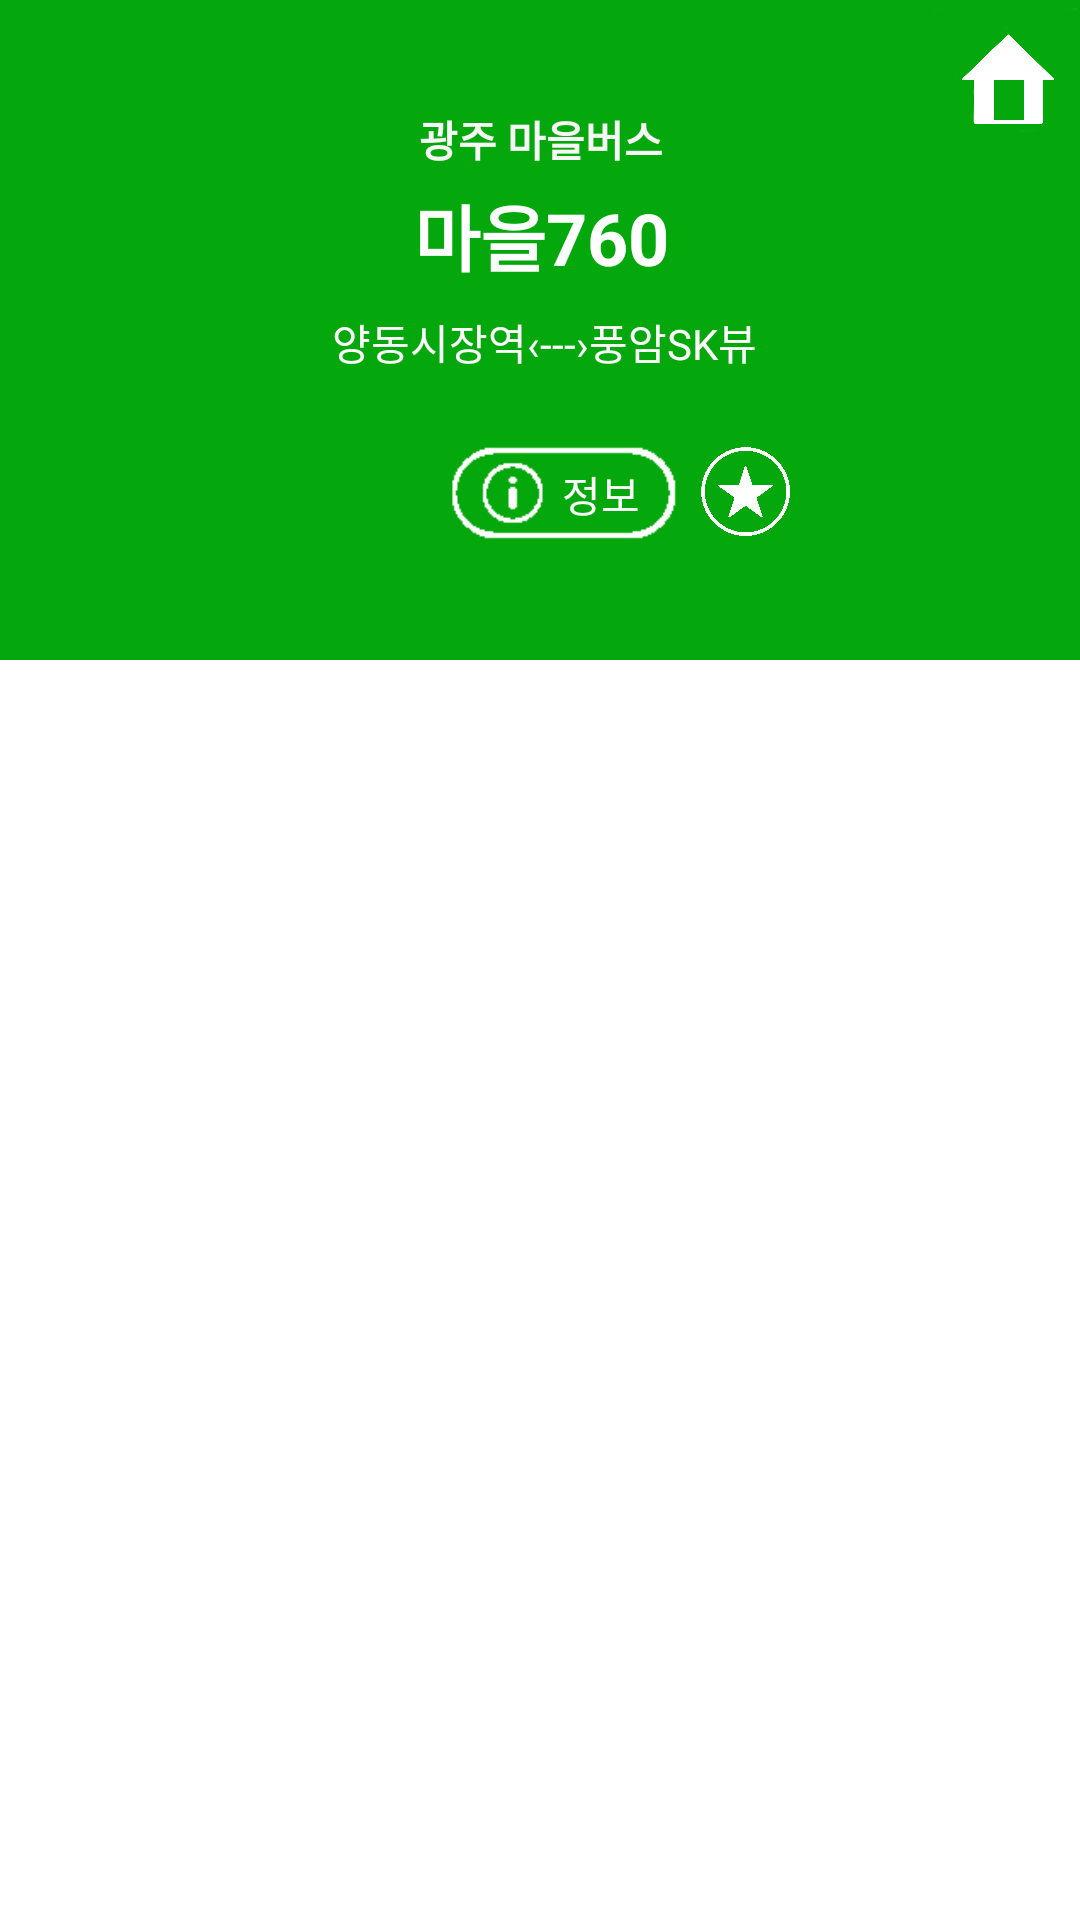

Android layout source for this screen:
<!-- AndroidManifest.xml: application theme Theme.EveryBus -->
<!-- res/layout/bus_search_3.xml -->
<?xml version="1.0" encoding="utf-8"?>
<androidx.constraintlayout.widget.ConstraintLayout xmlns:android="http://schemas.android.com/apk/res/android"
    xmlns:app="http://schemas.android.com/apk/res-auto"
    xmlns:tools="http://schemas.android.com/tools"
    android:layout_width="match_parent"
    android:layout_height="match_parent"
    android:background="@null">


    <View
        android:id="@+id/view"
        android:layout_width="0dp"
        android:layout_height="220dp"
        android:background="#04A80C"
        app:layout_constraintEnd_toEndOf="parent"
        app:layout_constraintHorizontal_bias="0.0"
        app:layout_constraintStart_toStartOf="parent"
        app:layout_constraintTop_toTopOf="parent" />

    <TextView
        android:id="@+id/textView10"
        android:layout_width="wrap_content"
        android:layout_height="wrap_content"
        android:layout_marginTop="36dp"
        android:text="광주 마을버스"
        android:textColor="#F8F7F7"
        android:textStyle="bold"
        app:layout_constraintEnd_toEndOf="parent"
        app:layout_constraintHorizontal_bias="0.501"
        app:layout_constraintStart_toStartOf="@+id/view"
        app:layout_constraintTop_toTopOf="parent" />

    <TextView
        android:id="@+id/textView11"
        android:layout_width="wrap_content"
        android:layout_height="wrap_content"
        android:layout_marginTop="4dp"
        android:text="마을760"
        android:textColor="#FFFFFF"
        android:textSize="24sp"
        android:textStyle="bold"
        app:layout_constraintEnd_toEndOf="@+id/textView10"
        app:layout_constraintHorizontal_bias="0.512"
        app:layout_constraintStart_toStartOf="@+id/textView10"
        app:layout_constraintTop_toBottomOf="@+id/textView10" />

    <TextView
        android:id="@+id/textView12"
        android:layout_width="wrap_content"
        android:layout_height="wrap_content"
        android:layout_marginTop="8dp"
        android:text="양동시장역‹---›풍암SK뷰"
        android:textColor="#FFFFFF"
        app:layout_constraintEnd_toEndOf="@+id/textView11"
        app:layout_constraintHorizontal_bias="0.487"
        app:layout_constraintStart_toStartOf="@+id/textView11"
        app:layout_constraintTop_toBottomOf="@+id/textView11" />

    <androidx.recyclerview.widget.RecyclerView
        android:layout_width="409dp"
        android:layout_height="437dp"
        android:layout_marginTop="1dp"
        app:layout_constraintBottom_toBottomOf="parent"
        app:layout_constraintEnd_toEndOf="parent"
        app:layout_constraintStart_toStartOf="parent"
        app:layout_constraintTop_toBottomOf="@+id/view" />

    <ImageButton
        android:id="@+id/imgHome"
        android:layout_width="51dp"
        android:layout_height="56dp"
        android:background="@null"
        android:padding="0dp"
        android:scaleType="centerInside"
        app:layout_constraintEnd_toEndOf="parent"
        app:layout_constraintTop_toTopOf="parent"
        app:srcCompat="@drawable/home" />

    <ImageButton
        android:id="@+id/imgLeftArrow"
        android:layout_width="42dp"
        android:layout_height="29dp"
        android:layout_marginTop="12dp"
        android:background="@null"
        android:scaleType="centerInside"
        app:layout_constraintEnd_toStartOf="@+id/imgHome"
        app:layout_constraintHorizontal_bias="0.003"
        app:layout_constraintStart_toStartOf="parent"
        app:layout_constraintTop_toTopOf="parent"
        app:srcCompat="@drawable/leftarrow" />

    <ImageButton
        android:id="@+id/imageButton2"
        android:layout_width="39dp"
        android:layout_height="33dp"
        android:layout_marginTop="20dp"
        android:layout_marginEnd="8dp"
        android:background="@null"
        android:scaleType="centerInside"
        app:layout_constraintBottom_toBottomOf="@+id/view"
        app:layout_constraintEnd_toEndOf="@+id/textView12"
        app:layout_constraintHorizontal_bias="0.0"
        app:layout_constraintStart_toEndOf="@+id/imageButton4"
        app:layout_constraintTop_toBottomOf="@+id/textView12"
        app:layout_constraintVertical_bias="0.071"
        app:srcCompat="@drawable/star_off" />

    <ImageButton
        android:id="@+id/imageButton4"
        android:layout_width="85dp"
        android:layout_height="60dp"
        android:layout_marginStart="144dp"
        android:background="@null"
        android:scaleType="centerInside"
        app:layout_constraintBottom_toBottomOf="@+id/view"
        app:layout_constraintStart_toStartOf="parent"
        app:layout_constraintTop_toBottomOf="@+id/textView12"
        app:layout_constraintVertical_bias="0.285"
        app:srcCompat="@drawable/info" />

    <TextView
        android:id="@+id/textView17"
        android:layout_width="31dp"
        android:layout_height="26dp"
        android:text="정보"
        android:textColor="#FDFDFD"
        app:layout_constraintBottom_toBottomOf="@+id/imageButton4"
        app:layout_constraintEnd_toStartOf="@+id/imageButton2"
        app:layout_constraintHorizontal_bias="0.8"
        app:layout_constraintStart_toStartOf="@+id/imageButton4"
        app:layout_constraintTop_toTopOf="@+id/imageButton4"
        app:layout_constraintVertical_bias="0.589" />

</androidx.constraintlayout.widget.ConstraintLayout>
<!-- resources referenced by this layout -->
<resources>
  <!-- drawable home: png bitmap (drawable, 57423 bytes) -->
  <!-- drawable info: png bitmap (drawable, 2265 bytes) -->
  <!-- drawable star_off: png bitmap (drawable, 57584 bytes) -->
  <style name="Theme.EveryBus" parent="Theme.MaterialComponents.DayNight.DarkActionBar">
  
          
          <item name="colorPrimary">@color/purple_500</item>
          <item name="colorPrimaryVariant">@color/white</item>
          <item name="colorOnPrimary">@color/white</item>
          
          <item name="colorSecondary">@color/teal_200</item>
          <item name="colorSecondaryVariant">@color/teal_700</item>
          <item name="colorOnSecondary">@color/black</item>
          
          <item name="android:statusBarColor">?attr/colorPrimaryVariant</item>
          
          <item name="windowNoTitle">true</item>
  
      </style>
  <color name="purple_500">#FF6200EE</color>
  <color name="white">#FFFFFFFF</color>
  <color name="teal_200">#FF03DAC5</color>
  <color name="teal_700">#FF018786</color>
  <color name="black">#FF000000</color>
</resources>
